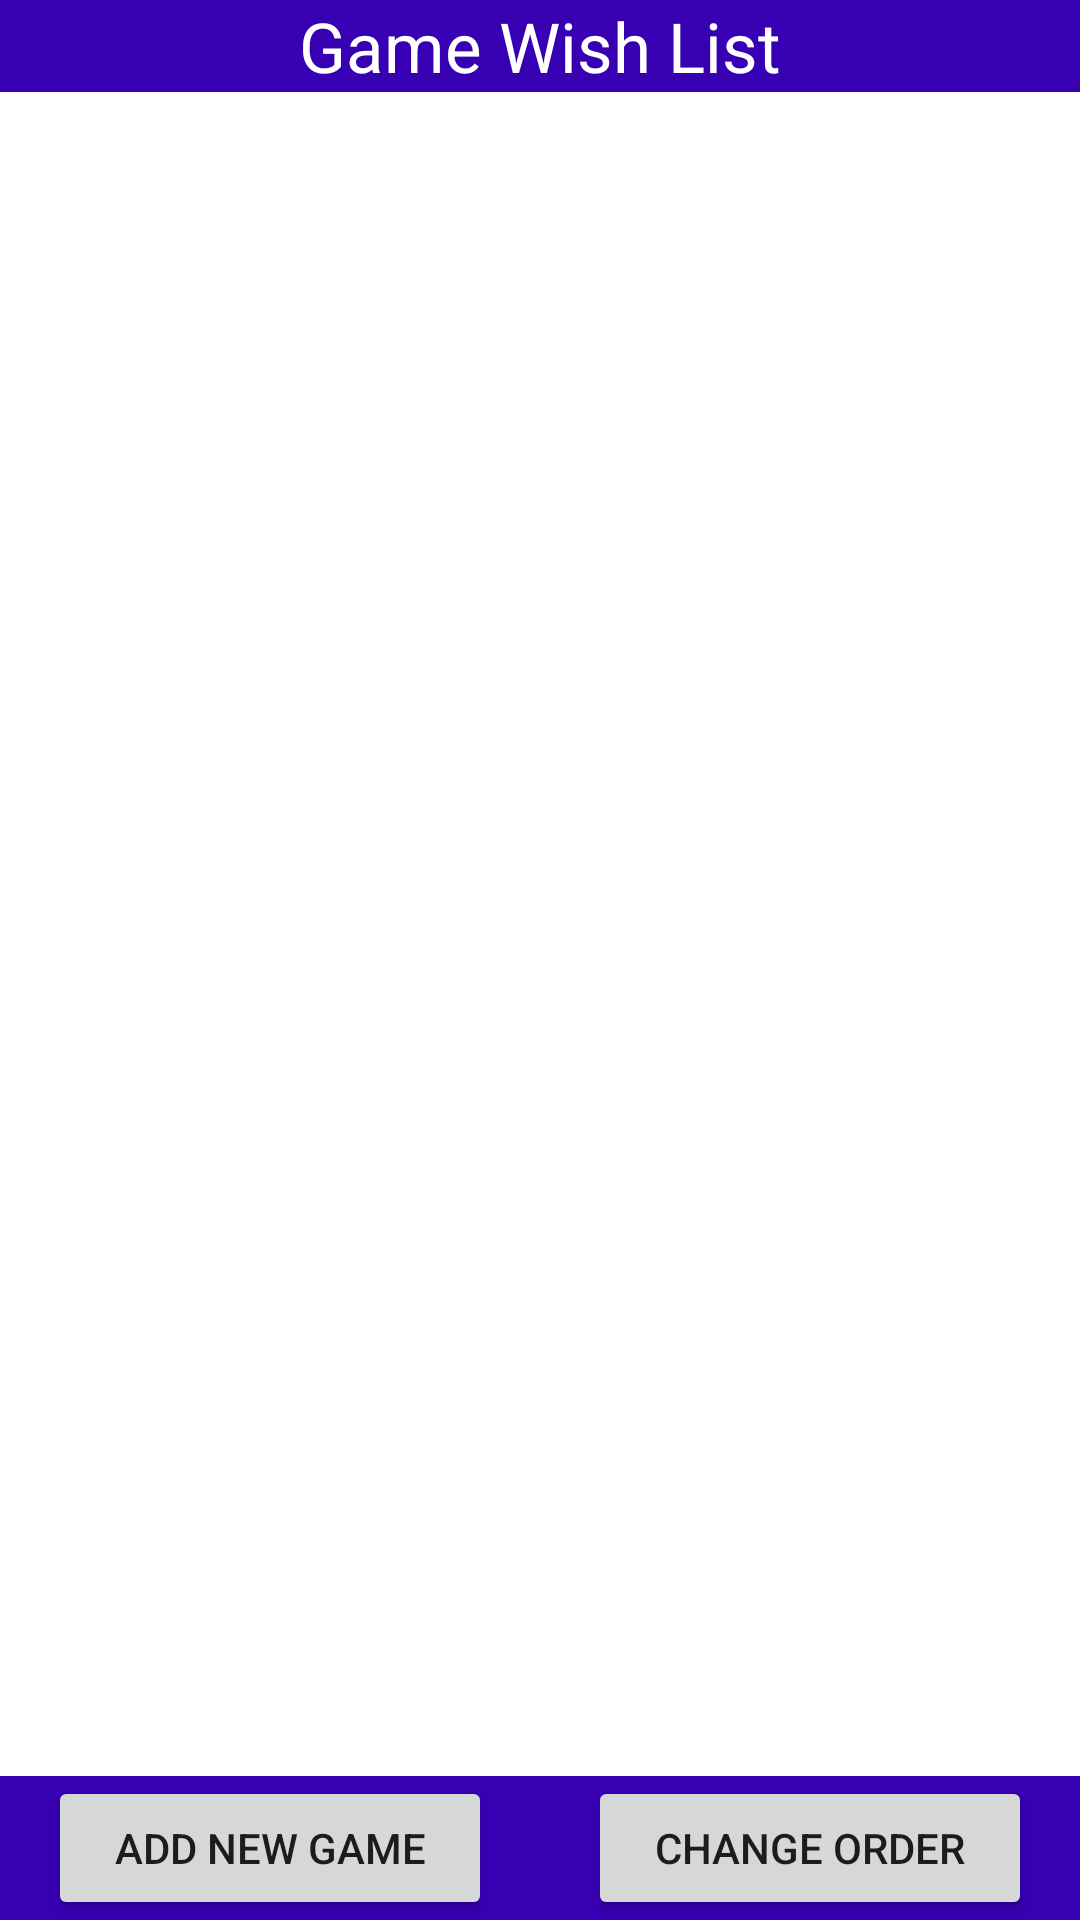

Produce the Android XML layout that renders to this screen, including the resource entries it uses.
<!-- AndroidManifest.xml: application theme Theme.DatabaseApp -->
<!-- res/layout/activity_main.xml -->
<?xml version="1.0" encoding="utf-8"?>
<androidx.constraintlayout.widget.ConstraintLayout xmlns:android="http://schemas.android.com/apk/res/android"
    xmlns:app="http://schemas.android.com/apk/res-auto"
    xmlns:tools="http://schemas.android.com/tools"
    android:layout_width="match_parent"
    android:layout_height="match_parent"
    tools:context=".MainActivity">

    <LinearLayout
        android:id="@+id/LinearLayout1"
        android:layout_width="0dp"
        android:layout_height="wrap_content"
        android:background="@color/purple_700"
        android:orientation="vertical"
        app:layout_constraintEnd_toEndOf="parent"
        app:layout_constraintHorizontal_bias="1.0"
        app:layout_constraintStart_toStartOf="parent"
        app:layout_constraintTop_toTopOf="parent">

        <TextView
            android:id="@+id/textViewTitle"
            android:layout_width="wrap_content"
            android:layout_height="wrap_content"
            android:layout_gravity="center"
            android:text="Game Wish List"
            android:textColor="@color/white"
            android:textSize="23sp" />
    </LinearLayout>

    <androidx.recyclerview.widget.RecyclerView
        android:id="@+id/rvGames"
        android:layout_width="394dp"
        android:layout_height="624dp"
        android:layout_marginStart="8dp"
        android:layout_marginTop="8dp"
        android:layout_marginEnd="8dp"
        android:layout_marginBottom="8dp"
        app:layout_constraintBottom_toTopOf="@+id/linearLayout2"
        app:layout_constraintEnd_toEndOf="parent"
        app:layout_constraintHorizontal_bias="0.0"
        app:layout_constraintStart_toStartOf="parent"
        app:layout_constraintTop_toBottomOf="@+id/LinearLayout1"
        app:layout_constraintVertical_bias="0.529" />

    <LinearLayout
        android:id="@+id/linearLayout2"
        android:layout_width="0dp"
        android:layout_height="wrap_content"
        android:background="@color/purple_700"
        android:orientation="horizontal"
        app:layout_constraintBottom_toBottomOf="parent"
        app:layout_constraintEnd_toEndOf="parent"
        app:layout_constraintStart_toStartOf="parent">

        <Button
            android:id="@+id/buttonAddGame"
            android:layout_width="wrap_content"
            android:layout_height="wrap_content"
            android:layout_marginStart="16dp"
            android:layout_marginLeft="16dp"
            android:layout_marginEnd="16dp"
            android:layout_marginRight="16dp"
            android:layout_weight="1"
            android:text="Add new game" />

        <Button
            android:id="@+id/buttonSettings"
            android:layout_width="wrap_content"
            android:layout_height="wrap_content"
            android:layout_marginStart="16dp"
            android:layout_marginLeft="16dp"
            android:layout_marginEnd="16dp"
            android:layout_marginRight="16dp"
            android:layout_weight="1"
            android:text="Change order" />
    </LinearLayout>

</androidx.constraintlayout.widget.ConstraintLayout>
<!-- resources referenced by this layout -->
<resources>
  <style name="Theme.DatabaseApp" parent="Theme.MaterialComponents.DayNight.DarkActionBar">
          
          <item name="colorPrimary">@color/purple_500</item>
          <item name="colorPrimaryVariant">@color/purple_700</item>
          <item name="colorOnPrimary">@color/white</item>
          
          <item name="colorSecondary">@color/teal_200</item>
          <item name="colorSecondaryVariant">@color/teal_700</item>
          <item name="colorOnSecondary">@color/black</item>
          
          <item name="android:statusBarColor" tools:targetApi="l">?attr/colorPrimaryVariant</item>
          
      </style>
  <!-- not gathered from this repository: default colours our renderer supplied (Android Studio template values) -->
  <color name="purple_500">#FF6200EE</color>
  <color name="purple_700">#FF3700B3</color>
  <color name="teal_200">#FF03DAC5</color>
  <color name="teal_700">#FF018786</color>
  <color name="black">#FF000000</color>
  <color name="white">#FFFFFFFF</color>
</resources>
